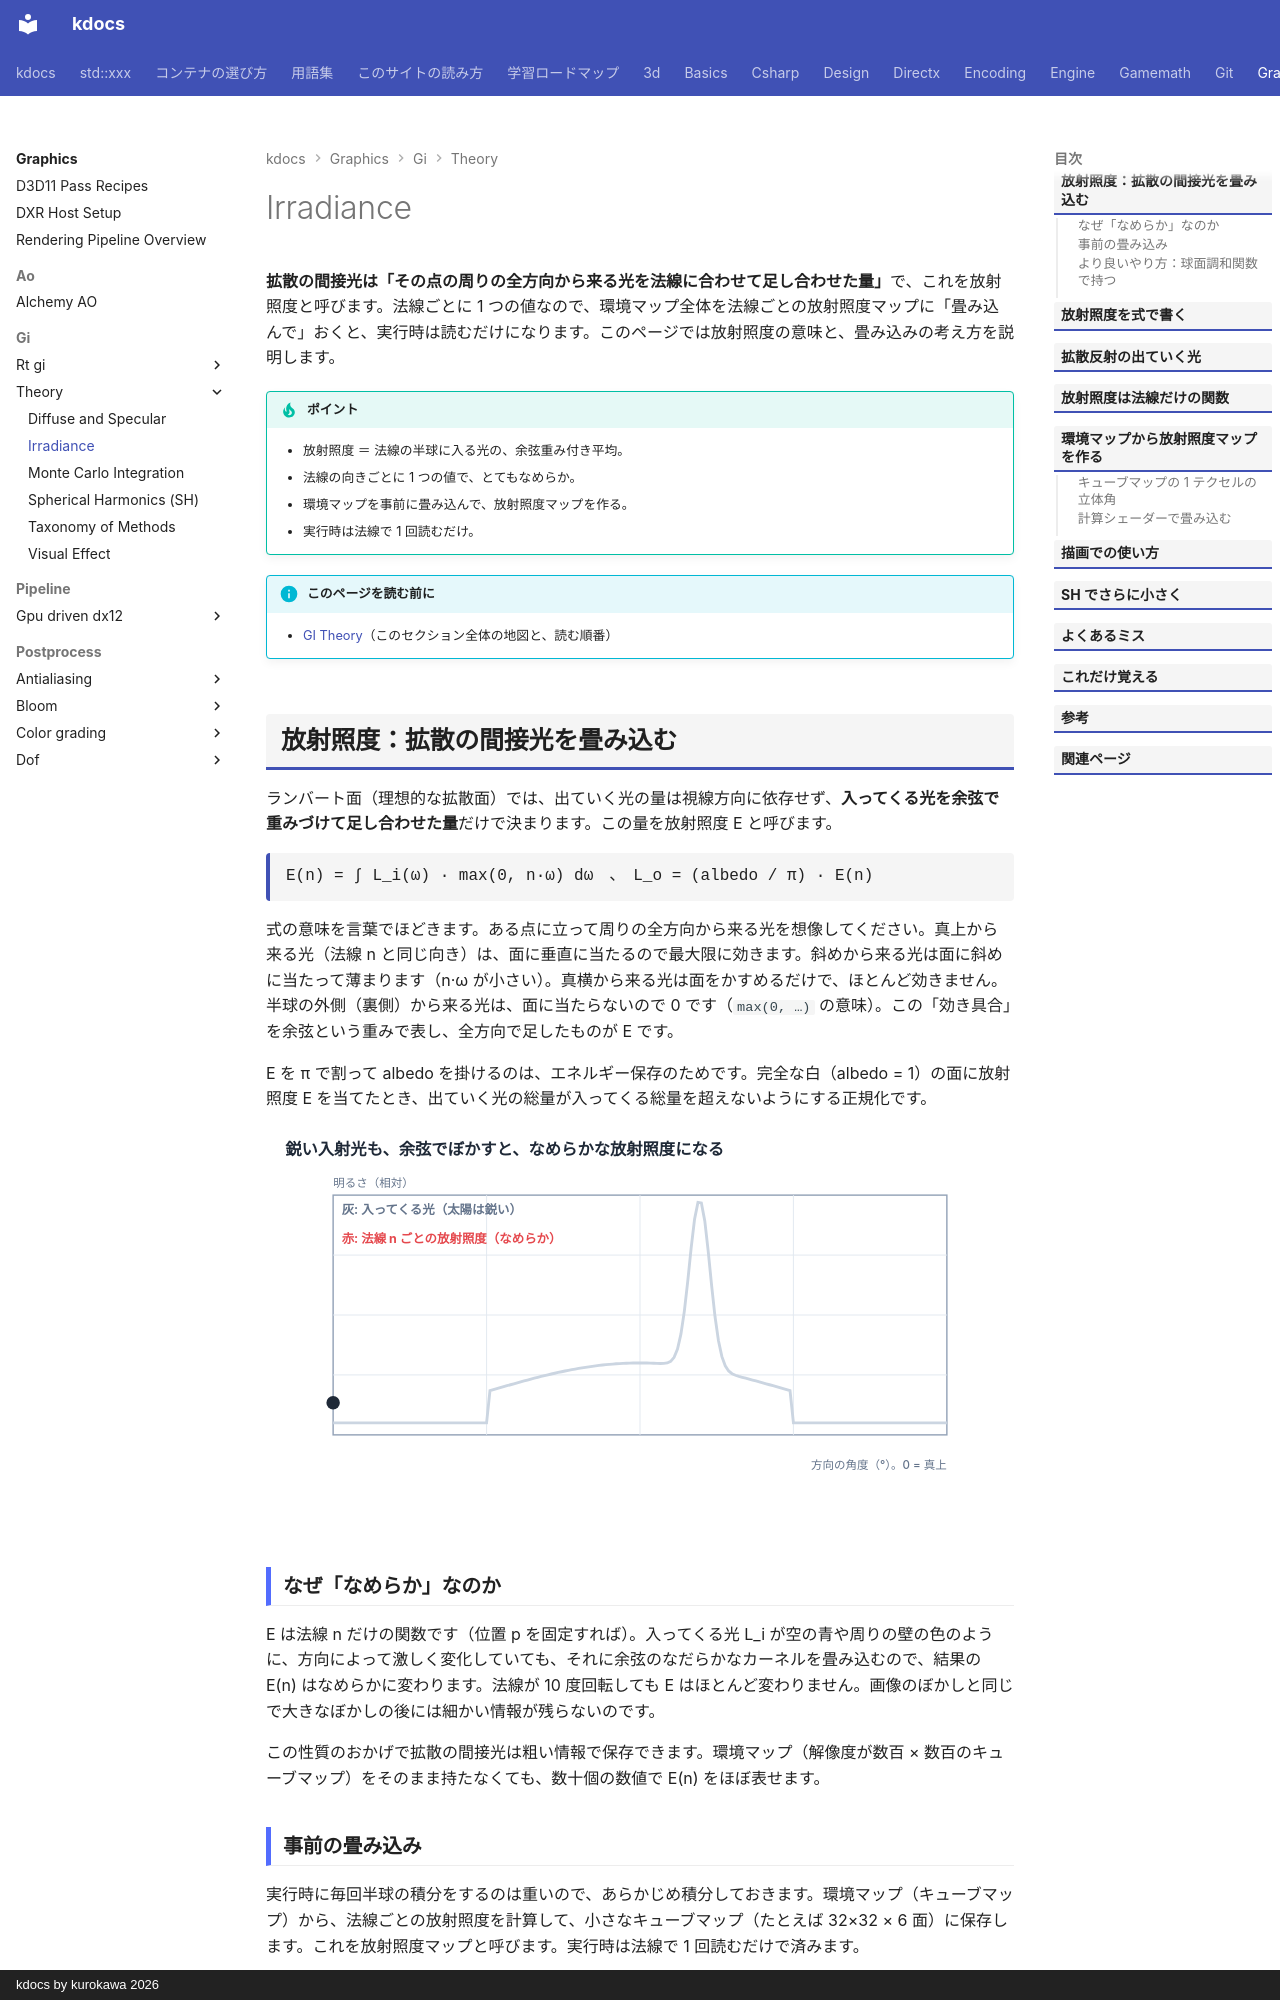

repository: qwzxdf/kdocs · page: graphics/gi/theory/irradiance/index.html · generator: mkdocs · copyright: kdocs by kurokawa 2026

---
title: Irradiance
tags:
  - 描画
---

# Irradiance

<strong>拡散の間接光は「その点の周りの全方向から来る光を法線に合わせて足し合わせた量」</strong>で、これを放射照度と呼びます。法線ごとに 1 つの値なので、環境マップ全体を法線ごとの放射照度マップに「畳み込んで」おくと、実行時は読むだけになります。このページでは放射照度の意味と、畳み込みの考え方を説明します。

!!! tip "ポイント"
    - 放射照度 ＝ 法線の半球に入る光の、余弦重み付き平均。
    - 法線の向きごとに 1 つの値で、とてもなめらか。
    - 環境マップを事前に畳み込んで、放射照度マップを作る。
    - 実行時は法線で 1 回読むだけ。

!!! info "このページを読む前に"
    - [GI Theory](index.md)（このセクション全体の地図と、読む順番）
